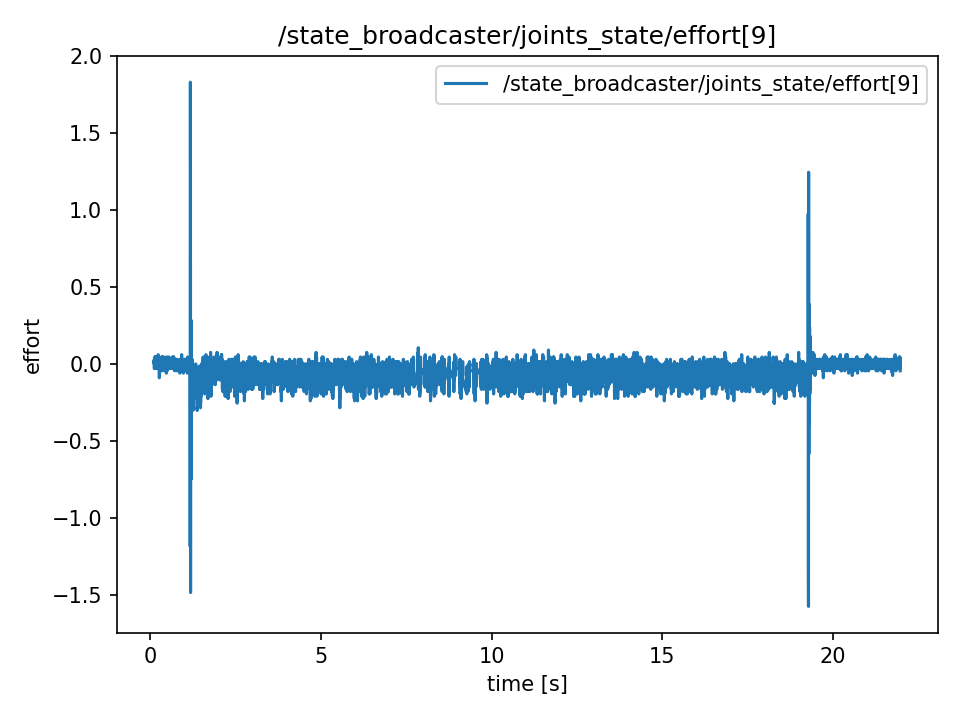

The file beside this chart, header and first rows:
t, value
0.1165, 0.015
0.1165, 0.015
0.1165, 0.0
0.1184, 0.0
0.1204, 0.03
0.1223, -0.03
0.1242, 0.0
0.1271, 0.0
0.1314, 0.015
0.1314, 0.015
0.1332, -0.015
0.1343, -0.015
0.1356, 0.0
0.1382, 0.0
0.1398, 0.0
0.1424, 0.045
0.1442, -0.03
0.1457, -0.03
0.1479, 0.045
0.1497, 0.0
0.1527, 0.045
0.1541, 0.0
0.1556, 0.0
0.1577, 0.0
0.1598, 0.045
0.1633, -0.015
0.164, 0.0
0.1664, 0.0
0.1677, 0.0
0.1698, -0.015
0.1719, 0.0
0.1746, 0.0
0.1759, -0.03
0.1778, 0.0
0.1822, 0.0
0.1827, 0.0
0.1845, -0.015
0.1861, -0.015
0.1885, 0.015
0.1906, 0.015
0.195, 0.0
0.195, 0.0
0.1973, -0.015
0.1982, -0.015
0.2012, -0.03
0.2065, 0.0
0.2072, -0.03
0.2072, -0.03
0.2081, -0.03
0.2102, -0.03
0.212, -0.03
0.2143, 0.03
0.2162, 0.03
0.2193, 0.0
0.2237, 0.015
0.2237, -0.03
0.2249, 0.03
0.2266, 0.03
0.228, 0.0
0.2304, 0.015
... 10,867 more rows
